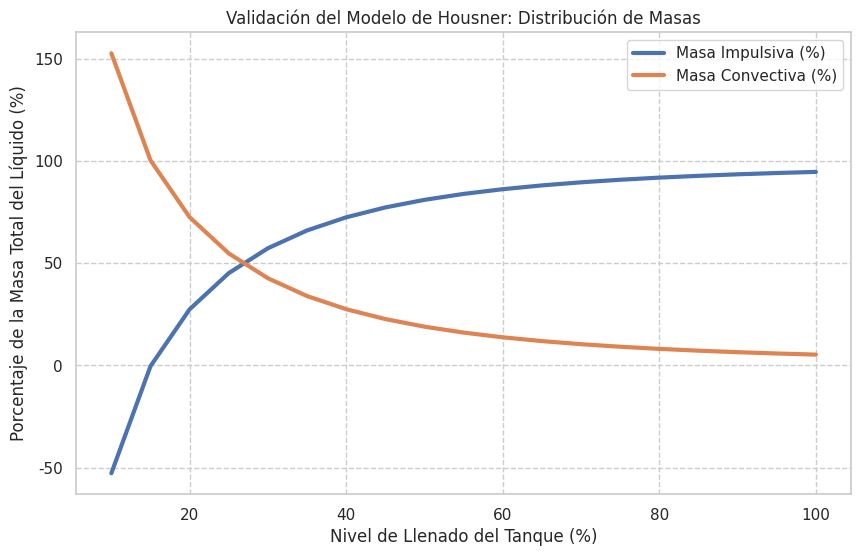
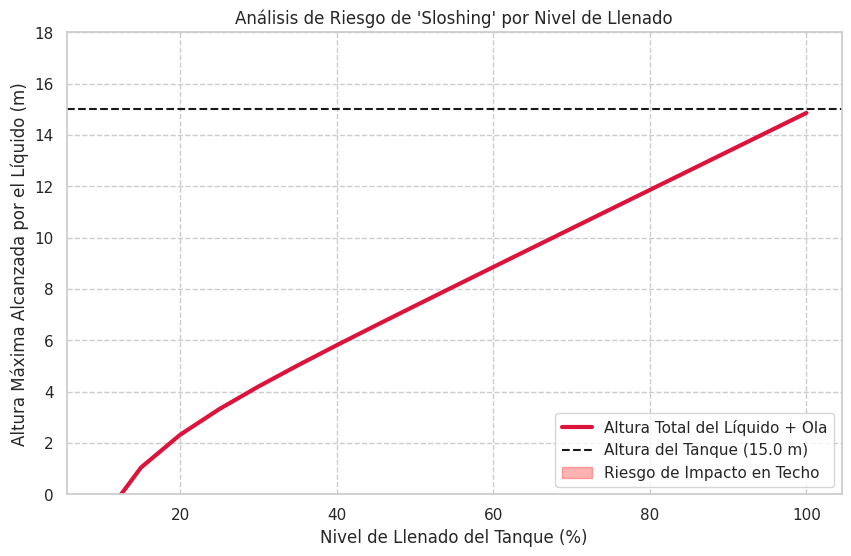

Source code (Python) for these figures, in order:
import math
import pandas as pd
import numpy as np
import matplotlib.pyplot as plt
import seaborn as sns

# ==============================================================================
# FASE 1: ANÁLISIS SÍSMICO DE TANQUE CON MODELO DE HOUSNER
# ==============================================================================

# --- 1. DATOS DE ENTRADA (Provenientes del cliente) ---
H_TANQUE = 15.0  # Altura total del tanque (m)
D_TANQUE = 10.0  # Diámetro interior del tanque (m)
R_TANQUE = D_TANQUE / 2 # Radio interior (m)
RHO_LIQUIDO = 1150 # Densidad del líquido (kg/m^3)
G = 9.81 # m/s^2

# ==============================================================================
# 2. MÓDULO DE CÁLCULOS FÍSICOS (Modelo de Housner)
# ==============================================================================

def calcular_parametros_housner(h_liquido: float, r_tanque: float, m_total: float) -> dict:
    """Calcula las masas y alturas efectivas según el modelo de Housner."""
    ratio = h_liquido / r_tanque
    
    # Fórmulas empíricas de Housner para tanques cilíndricos
    m_convectiva = m_total * (r_tanque / (2.18 * h_liquido)) * math.tanh(1.09 * (r_tanque / h_liquido))
    m_impulsiva = m_total * (math.tanh(0.866 * (r_tanque / h_liquido))) / (0.866 * (r_tanque / h_liquido))
    
    # Corregimos m_impulsiva para que m_total = mi + mc
    if m_impulsiva + m_convectiva > m_total:
         m_impulsiva = m_total - m_convectiva

    h_convectiva = h_liquido * (1 - (math.cosh(1.09 * r_tanque / h_liquido) - 1.0) / (1.09 * (r_tanque / h_liquido) * math.sinh(1.09 * r_tanque / h_liquido)))
    h_impulsiva = 0.375 * h_liquido

    return {
        "m_impulsiva_kg": m_impulsiva, "m_convectiva_kg": m_convectiva,
        "h_impulsiva_m": h_impulsiva, "h_convectiva_m": h_convectiva
    }

def calcular_respuesta_sismica(params: dict, h_liquido: float, r_tanque: float, a_h_g: float) -> dict:
    """Calcula el oleaje máximo y las fuerzas en la base."""
    # Frecuencia natural del oleaje (sloshing)
    omega_c = math.sqrt(1.84 * G / r_tanque * math.tanh(1.84 * h_liquido / r_tanque))
    periodo_c = 2 * math.pi / omega_c

    # Altura máxima de la ola (sloshing)
    altura_ola_max = 0.5 * r_tanque * a_h_g * (1 - 0.35 * (periodo_c - 1.5)**2) # Fórmula simplificada

    # Fuerzas sísmicas
    fuerza_impulsiva = params["m_impulsiva_kg"] * a_h_g * G
    fuerza_convectiva = params["m_convectiva_kg"] * a_h_g * G
    fuerza_cortante_basal = math.sqrt(fuerza_impulsiva**2 + fuerza_convectiva**2)

    return {
        "altura_ola_max_m": altura_ola_max,
        "fuerza_cortante_basal_kN": fuerza_cortante_basal / 1000,
        "periodo_oleaje_s": periodo_c
    }

# ==============================================================================
# 3. EJECUCIÓN DEL ANÁLISIS PARAMÉTRICO
# ==============================================================================
if __name__ == "__main__":
    # Rango de niveles de llenado para el análisis (10% a 100%)
    niveles_llenado_pct = np.linspace(10, 100, 19)
    
    results = []
    for pct in niveles_llenado_pct:
        h_liq = H_TANQUE * (pct / 100)
        m_total_liquido = RHO_LIQUIDO * math.pi * R_TANQUE**2 * h_liq
        
        params_housner = calcular_parametros_housner(h_liq, R_TANQUE, m_total_liquido)
        respuesta = calcular_respuesta_sismica(params_housner, h_liq, R_TANQUE, a_h_g=0.4)
        
        results.append({
            "nivel_llenado_pct": pct,
            "h_liquido_m": h_liq,
            "m_total_ton": m_total_liquido / 1000,
            "m_impulsiva_pct": (params_housner["m_impulsiva_kg"] / m_total_liquido) * 100,
            "m_convectiva_pct": (params_housner["m_convectiva_kg"] / m_total_liquido) * 100,
            "altura_ola_max_m": respuesta["altura_ola_max_m"],
            "fuerza_basal_ton": respuesta["fuerza_cortante_basal_kN"] / 9.81
        })
        
    df_results = pd.DataFrame(results)
    
    print("--- Resultados del Análisis de Housner ---")
    print(df_results.to_string())

    # ==============================================================================
    # 4. VISUALIZACIÓN ESTRATÉGICA
    # ==============================================================================
    sns.set_theme(style="whitegrid")
    
    # --- Gráfico 1: Validación del Modelo (para otros ingenieros) ---
    plt.figure(figsize=(10, 6))
    plt.plot(df_results["nivel_llenado_pct"], df_results["m_impulsiva_pct"], label="Masa Impulsiva (%)", lw=3)
    plt.plot(df_results["nivel_llenado_pct"], df_results["m_convectiva_pct"], label="Masa Convectiva (%)", lw=3)
    plt.xlabel("Nivel de Llenado del Tanque (%)")
    plt.ylabel("Porcentaje de la Masa Total del Líquido (%)")
    plt.title("Validación del Modelo de Housner: Distribución de Masas")
    plt.legend()
    plt.grid(True, which="both", ls="--")
    plt.savefig("grafico_validacion_masas.png", dpi=300)
    print("\nGráfico de validación guardado.")

    # --- Gráfico 2: Insight para el Cliente (Riesgo de Impacto en Techo) ---
    plt.figure(figsize=(10, 6))
    plt.plot(df_results["nivel_llenado_pct"], df_results["h_liquido_m"] + df_results["altura_ola_max_m"], 
             label="Altura Total del Líquido + Ola", color="crimson", lw=3)
    plt.axhline(y=H_TANQUE, color='k', linestyle='--', label=f'Altura del Tanque ({H_TANQUE} m)')
    plt.fill_between(df_results["nivel_llenado_pct"], df_results["h_liquido_m"] + df_results["altura_ola_max_m"], 
                     H_TANQUE, where=(df_results["h_liquido_m"] + df_results["altura_ola_max_m"] > H_TANQUE), 
                     color='red', alpha=0.3, label='Riesgo de Impacto en Techo')
    
    plt.xlabel("Nivel de Llenado del Tanque (%)")
    plt.ylabel("Altura Máxima Alcanzada por el Líquido (m)")
    plt.title("Análisis de Riesgo de 'Sloshing' por Nivel de Llenado")
    plt.legend()
    plt.ylim(bottom=0, top=H_TANQUE * 1.2)
    plt.grid(True, which="both", ls="--")
    plt.savefig("grafico_riesgo_sloshing.png", dpi=300)
    print("Gráfico de riesgo de sloshing guardado.")
